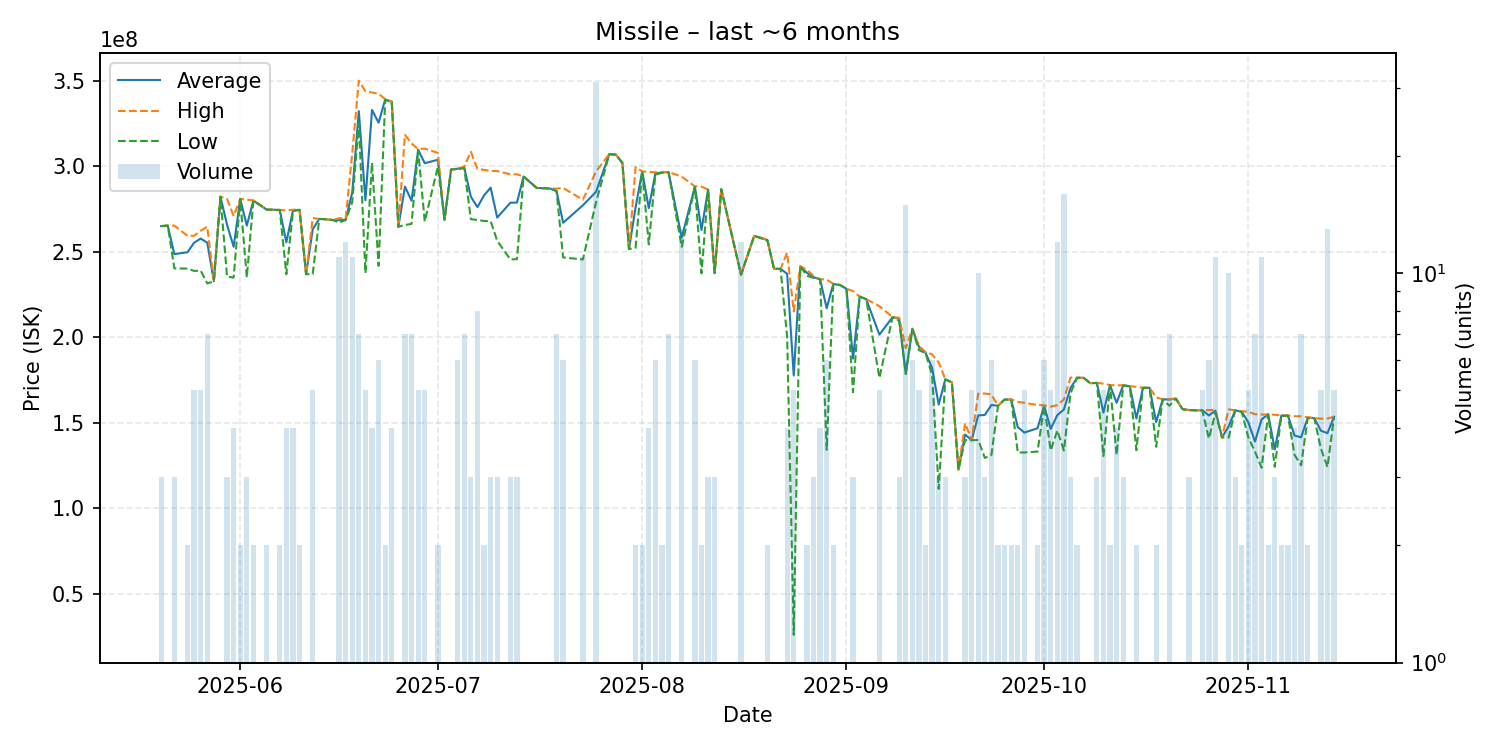

Data behind this chart, as committed beside it:
date, average, highest, lowest, order_count, volume
2025-05-20, 265000000, 265050000, 264950000, 3, 3
2025-05-21, 265300000, 265300000, 265300000, 1, 1
2025-05-22, 248633333, 265300000, 240300000, 3, 3
2025-05-24, 249750000, 259300000, 240200000, 2, 2
2025-05-25, 255280000, 259350000, 238800000, 5, 5
2025-05-26, 257720000, 262300000, 239000000, 5, 5
2025-05-27, 255314286, 264700000, 231450000, 7, 7
2025-05-28, 232800000, 232800000, 232800000, 1, 1
2025-05-29, 282200000, 282200000, 282200000, 1, 1
2025-05-30, 265800000, 280950000, 235500000, 3, 3
2025-05-31, 252925000, 270950000, 234900000, 4, 4
2025-06-01, 280900000, 280900000, 280900000, 2, 2
2025-06-02, 265333333, 280500000, 235000000, 3, 3
2025-06-03, 279950000, 280000000, 279900000, 2, 2
2025-06-05, 274700000, 274800000, 274600000, 2, 2
2025-06-07, 274450000, 274500000, 274400000, 2, 2
2025-06-08, 255500000, 274150000, 236850000, 4, 4
2025-06-09, 274150000, 274550000, 273750000, 4, 4
2025-06-10, 274550000, 274600000, 274500000, 2, 2
2025-06-11, 236900000, 236900000, 236900000, 1, 1
2025-06-12, 263140000, 269700000, 236900000, 5, 5
2025-06-13, 269200000, 269200000, 269200000, 1, 1
2025-06-14, 269000000, 269000000, 269000000, 1, 1
2025-06-15, 268600000, 268600000, 268600000, 1, 1
2025-06-16, 268427273, 269650000, 267100000, 11, 11
2025-06-17, 268800000, 269400000, 268500000, 9, 12
2025-06-18, 284663636, 307500000, 279000000, 11, 11
2025-06-19, 332200000, 350000000, 325100000, 7, 7
2025-06-20, 280120000, 343900000, 237600000, 2, 5
2025-06-21, 332900000, 343100000, 302000000, 4, 4
2025-06-22, 325450000, 342400000, 241800000, 6, 6
2025-06-23, 339000000, 339200000, 338800000, 2, 2
2025-06-24, 337650000, 337900000, 337400000, 4, 4
2025-06-25, 264600000, 264600000, 264600000, 1, 1
2025-06-26, 288085714, 318400000, 265650000, 7, 7
2025-06-27, 279842857, 313300000, 266300000, 7, 7
2025-06-28, 309660000, 310000000, 309400000, 5, 5
2025-06-29, 301780000, 310300000, 267700000, 5, 5
2025-07-01, 303800000, 307800000, 299800000, 2, 2
2025-07-02, 268700000, 268700000, 268700000, 1, 1
2025-07-03, 298100000, 298100000, 298100000, 1, 1
2025-07-04, 298566667, 298700000, 298300000, 6, 6
2025-07-05, 299185714, 299800000, 298900000, 5, 7
2025-07-06, 282200000, 308500000, 269050000, 3, 3
2025-07-07, 276100000, 298450000, 268600000, 6, 8
2025-07-08, 282950000, 297900000, 268000000, 2, 2
2025-07-09, 287500000, 297300000, 267900000, 3, 3
2025-07-10, 270000000, 297200000, 256400000, 3, 3
2025-07-12, 278666667, 295250000, 245500000, 3, 3
2025-07-13, 278766667, 295300000, 245700000, 3, 3
2025-07-14, 294000000, 294000000, 294000000, 1, 1
2025-07-16, 287300000, 287300000, 287300000, 1, 1
2025-07-18, 287000000, 287000000, 287000000, 1, 1
2025-07-19, 285657143, 286900000, 285450000, 3, 7
2025-07-20, 266966667, 287300000, 246700000, 6, 6
2025-07-23, 277154545, 280400000, 245500000, 7, 11
2025-07-25, 285058065, 297000000, 279000000, 22, 31
2025-07-27, 307000000, 307000000, 307000000, 1, 1
2025-07-28, 306800000, 306800000, 306800000, 1, 1
2025-07-29, 301900000, 301900000, 301900000, 1, 1
... 99 more rows
